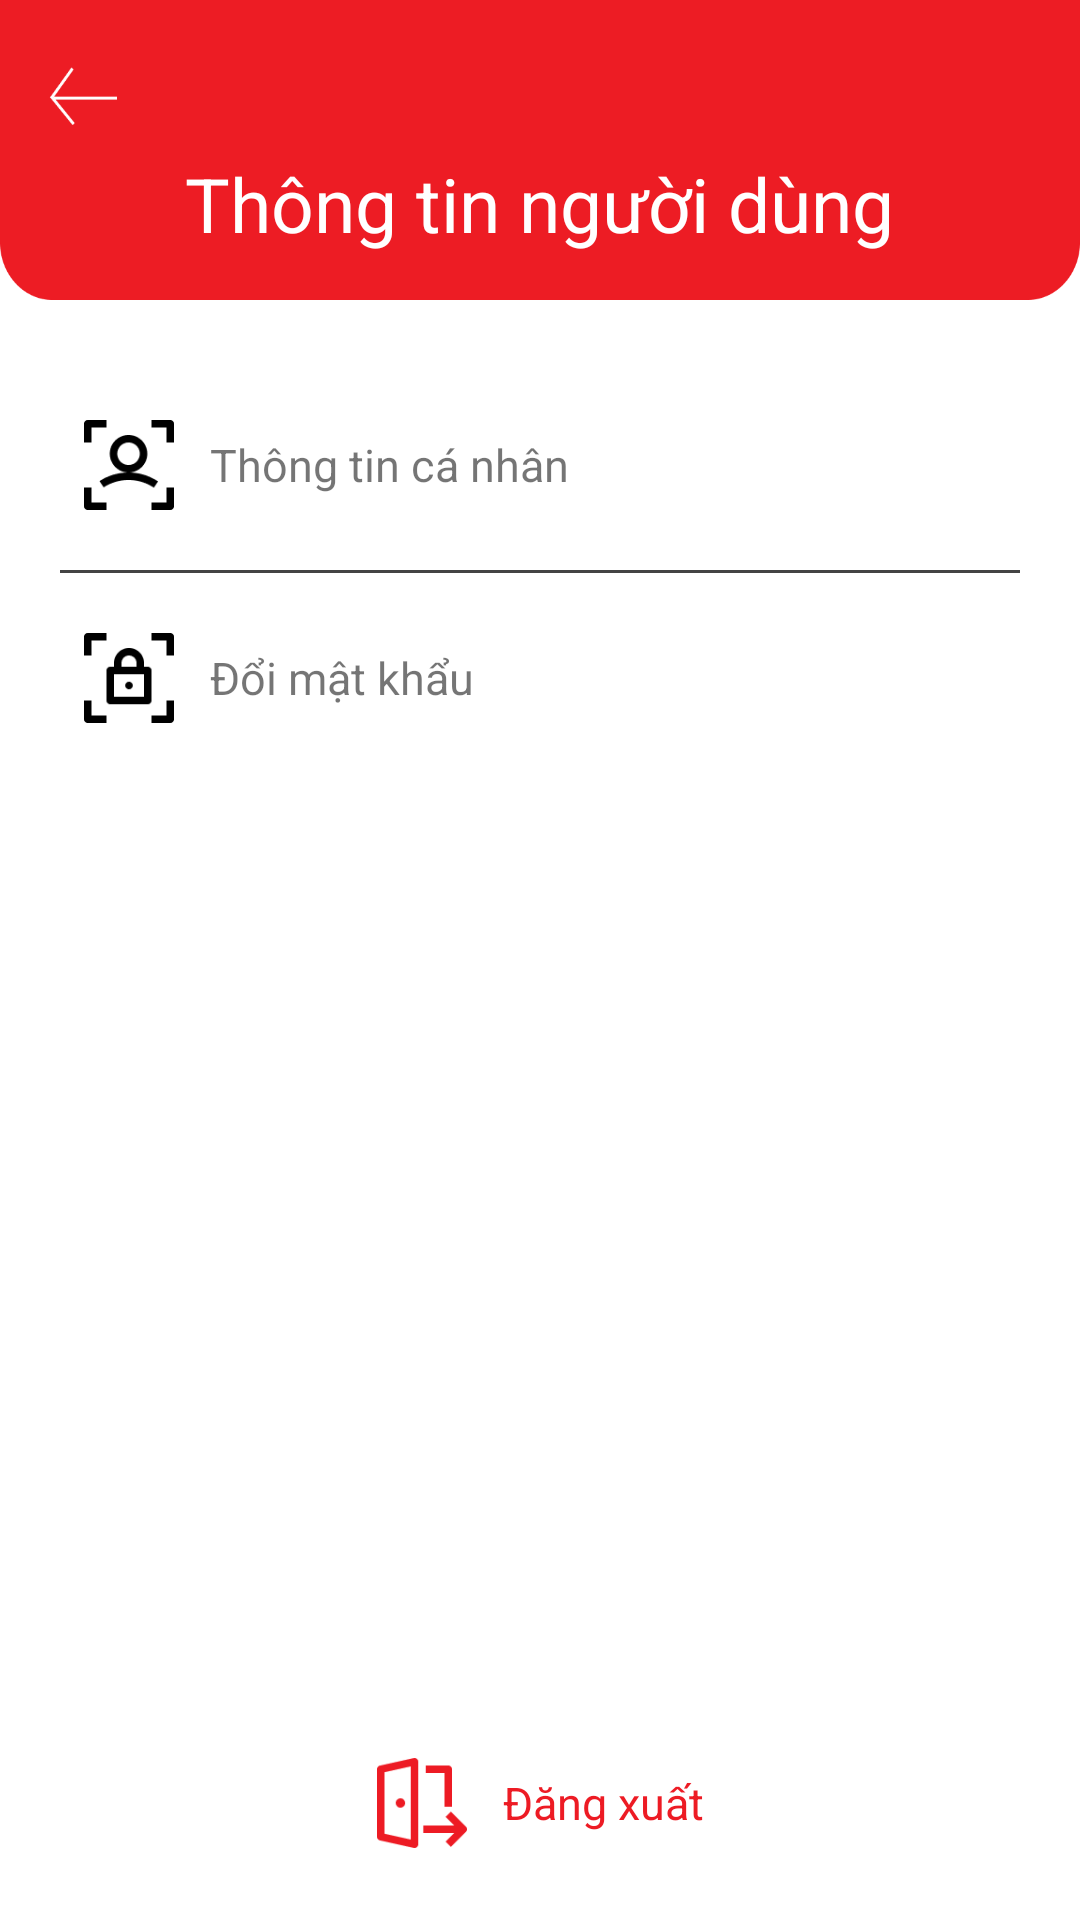

This screen was rendered from an Android layout file. Write that file and the resources it references.
<!-- AndroidManifest.xml: application theme Theme.UNI_CINEMA -->
<!-- res/layout/fragment_thong_tin.xml -->
<?xml version="1.0" encoding="utf-8"?>
<LinearLayout xmlns:android="http://schemas.android.com/apk/res/android"
    xmlns:app="http://schemas.android.com/apk/res-auto"
    android:orientation="vertical"
    android:layout_width="match_parent"
    android:layout_height="match_parent">

    
    <RelativeLayout
        android:layout_width="match_parent"
        android:layout_height="100dp"
        android:background="@drawable/bg_nav"
        android:padding="16dp">

        <ImageButton
            android:id="@+id/btn_back_home"
            android:layout_width="23dp"
            android:layout_height="19.31dp"
            android:layout_alignParentStart="true"
            android:layout_centerVertical="true"
            android:background="@drawable/ic_back"
            android:contentDescription="Back"
            android:translationY="-18dp" />

        <TextView
            android:id="@+id/tv_title"
            android:layout_width="wrap_content"
            android:layout_height="wrap_content"
            android:layout_centerInParent="true"
            android:text="Thông tin người dùng"
            android:textColor="@android:color/white"
            android:textSize="25sp"
            android:translationY="18dp" />
    </RelativeLayout>

    <LinearLayout
        android:layout_width="match_parent"
        android:layout_height="wrap_content"
        android:orientation="vertical"
        android:divider="@drawable/divider_custom"
        android:padding="20dp"
        android:showDividers="middle">

        <LinearLayout
            android:id="@+id/layout_info"
            android:layout_width="match_parent"
            android:layout_height="70dp"
            android:gravity="center_vertical"
            android:padding="8dp">

            <ImageView
                android:layout_width="30dp"
                android:layout_height="30dp"
                android:src="@drawable/ic_ttcn" />

            <TextView

                android:layout_width="wrap_content"
                android:layout_height="wrap_content"
                android:layout_marginStart="12dp"
                android:textSize="15dp"
                android:text="Thông tin cá nhân" />
        </LinearLayout>

        <LinearLayout
            android:id="@+id/layout_change_password"
            android:layout_width="match_parent"
            android:layout_height="70dp"
            android:gravity="center_vertical"
            android:padding="8dp">

            <ImageView
                android:layout_width="30dp"
                android:layout_height="30dp"
                android:src="@drawable/ic_pw" />

            <TextView
                android:layout_width="wrap_content"
                android:layout_height="wrap_content"
                android:layout_marginStart="12dp"
                android:textSize="15dp"
                android:text="Đổi mật khẩu" />
        </LinearLayout>
    </LinearLayout>
    
    <androidx.constraintlayout.widget.ConstraintLayout
        android:layout_width="match_parent"
        android:layout_height="match_parent">

        <LinearLayout
            android:id="@+id/logoutLayout"
            android:layout_width="wrap_content"
            android:layout_height="70dp"
            android:layout_marginBottom="4dp"
            android:gravity="center_vertical"
            android:orientation="horizontal"
            android:padding="20dp"
            app:layout_constraintBottom_toBottomOf="parent"
            app:layout_constraintEnd_toEndOf="parent"
            app:layout_constraintStart_toStartOf="parent">

            <ImageView
                android:layout_width="30dp"
                android:layout_height="30dp"
                android:src="@drawable/ic_logout" />

            <TextView
                android:layout_width="wrap_content"
                android:layout_height="wrap_content"
                android:layout_marginStart="12dp"
                android:textColor="#ED1B24"
                android:text="Đăng xuất"
                android:textSize="15sp" />
        </LinearLayout>
    </androidx.constraintlayout.widget.ConstraintLayout>


</LinearLayout>
<!-- resources referenced by this layout -->
<resources>
  <!-- drawable bg_nav: png bitmap (drawable, 5148 bytes) -->
  <!-- drawable divider_custom (drawable) -->
  <shape xmlns:android="http://schemas.android.com/apk/res/android" android:shape="rectangle">
      <size android:height="1dp" /> 
      <solid android:color="#444444" /> 
  </shape>
  <!-- drawable ic_back: png bitmap (drawable, 679 bytes) -->
  <!-- drawable ic_logout: png bitmap (drawable, 1303 bytes) -->
  <!-- drawable ic_pw: png bitmap (drawable, 864 bytes) -->
  <!-- drawable ic_ttcn: png bitmap (drawable, 1142 bytes) -->
  <style name="Theme.UNI_CINEMA" parent="Theme.MaterialComponents.DayNight.DarkActionBar">
          <item name="colorPrimary">@color/purple_500</item>
          <item name="colorPrimaryVariant">@color/purple_700</item>
          <item name="colorOnPrimary">@color/white</item>
          <item name="colorSecondary">@color/teal_200</item>
          <item name="colorSecondaryVariant">@color/teal_700</item>
          <item name="colorOnSecondary">@color/black</item>
          <item name="android:statusBarColor">?attr/colorPrimaryVariant</item>
          <item name="colorControlNormal">@color/white</item>
          <item name="android:navigationBarColor">@android:color/transparent</item>
      </style>
  <color name="purple_500">#FF6200EE</color>
  <color name="purple_700">#FF3700B3</color>
  <color name="white">#FFFFFFFF</color>
  <color name="teal_200">#FF03DAC5</color>
  <color name="teal_700">#FF018786</color>
  <color name="black">#FF000000</color>
</resources>
